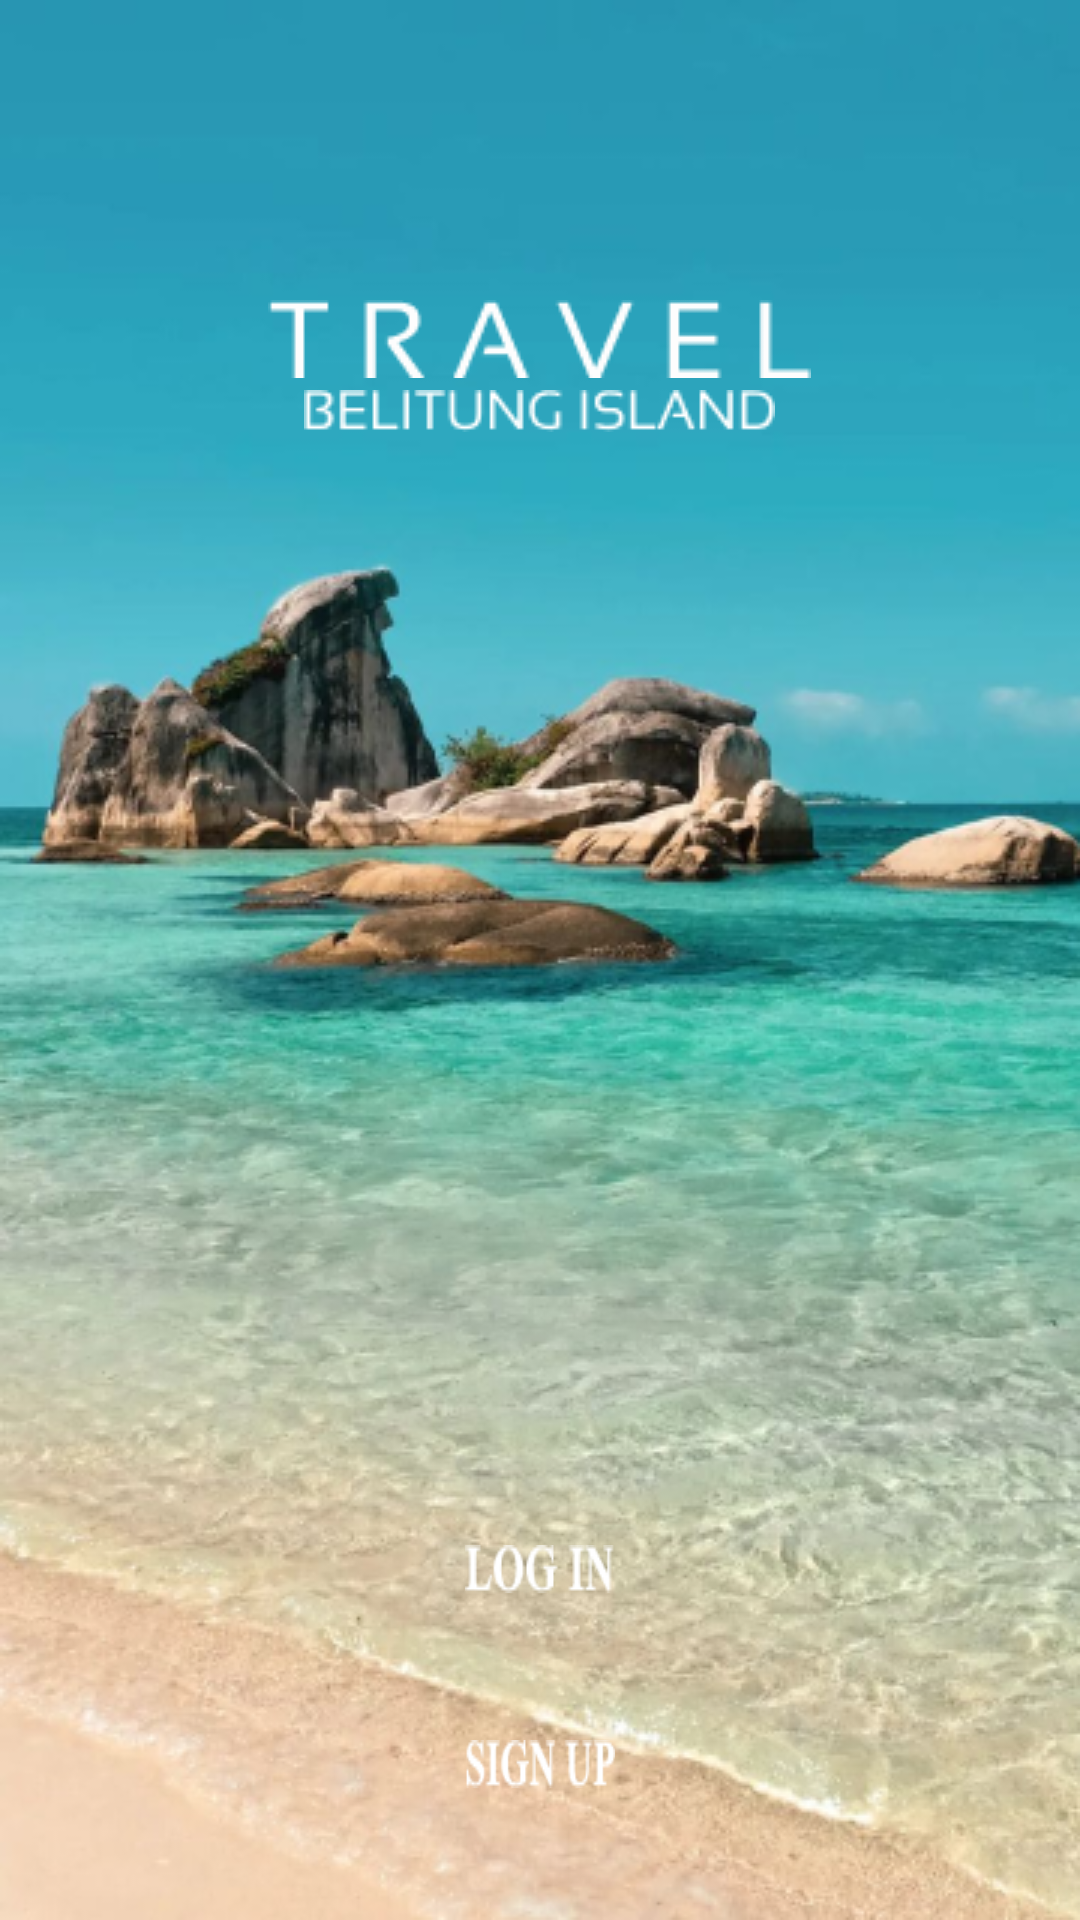

Write the Android layout XML for this screen, with the resource values it uses.
<!-- AndroidManifest.xml: application theme Theme.TTBelitungTour -->
<!-- res/layout/activity_main.xml -->
<?xml version="1.0" encoding="utf-8"?>
<RelativeLayout
    xmlns:android="http://schemas.android.com/apk/res/android"
    xmlns:app="http://schemas.android.com/apk/res-auto"
    xmlns:tools="http://schemas.android.com/tools"
    android:layout_width="match_parent"
    android:layout_height="match_parent"
    android:background="@drawable/bg_login"
    tools:context=".MainActivity">

    <ImageView
        android:layout_width="wrap_content"
        android:layout_height="wrap_content"
        android:src="@drawable/txt_trvl"
        android:layout_centerHorizontal="true"
        android:layout_marginTop="100dp"/>

    <ImageView
        android:layout_width="wrap_content"
        android:layout_height="wrap_content"
        android:src="@drawable/txt_bltg"
        android:layout_centerHorizontal="true"
        android:layout_marginTop="130dp"/>

    <ImageButton
        android:layout_width="match_parent"
        android:layout_height="wrap_content"
        android:layout_marginLeft="120dp"
        android:layout_marginTop="500dp"
        android:layout_marginRight="120dp"
        android:background="@drawable/btn"/>

    <ImageButton
        android:layout_width="match_parent"
        android:layout_height="wrap_content"
        android:layout_marginTop="515dp"
        android:layout_marginLeft="155dp"
        android:layout_marginRight="155dp"
        android:background="@drawable/txtlogin"/>

    <ImageButton
        android:layout_width="match_parent"
        android:layout_height="wrap_content"
        android:layout_marginLeft="120dp"
        android:layout_marginTop="564dp"
        android:layout_marginRight="120dp"
        android:background="@drawable/btn"/>
    <ImageButton
        android:layout_width="match_parent"
        android:layout_height="wrap_content"
        android:layout_marginLeft="155dp"
        android:layout_marginTop="580dp"
        android:layout_marginRight="155dp"
        android:background="@drawable/txtsign"/>


</RelativeLayout>
<!-- resources referenced by this layout -->
<resources>
  <!-- drawable bg_login: png bitmap (drawable, 278825 bytes) -->
  <!-- drawable txt_bltg: png bitmap (drawable, 1246 bytes) -->
  <!-- drawable txt_trvl: png bitmap (drawable, 1453 bytes) -->
  <!-- drawable txtlogin: png bitmap (drawable, 827 bytes) -->
  <!-- drawable txtsign: png bitmap (drawable, 967 bytes) -->
  <style name="Theme.TTBelitungTour" parent="Theme.MaterialComponents.DayNight.DarkActionBar">
          
          <item name="colorPrimary">@color/purple_500</item>
          <item name="colorPrimaryVariant">@color/purple_700</item>
          <item name="colorOnPrimary">@color/white</item>
          
          <item name="colorSecondary">@color/teal_200</item>
          <item name="colorSecondaryVariant">@color/teal_700</item>
          <item name="colorOnSecondary">@color/black</item>
          
          <item name="android:statusBarColor" tools:targetApi="l">?attr/colorPrimaryVariant</item>
          
      </style>
  <!-- not gathered from this repository: default colours our renderer supplied (Android Studio template values) -->
  <color name="purple_500">#FF6200EE</color>
  <color name="purple_700">#FF3700B3</color>
  <color name="teal_200">#FF03DAC5</color>
  <color name="teal_700">#FF018786</color>
  <color name="black">#FF000000</color>
  <color name="white">#FFFFFFFF</color>
</resources>
